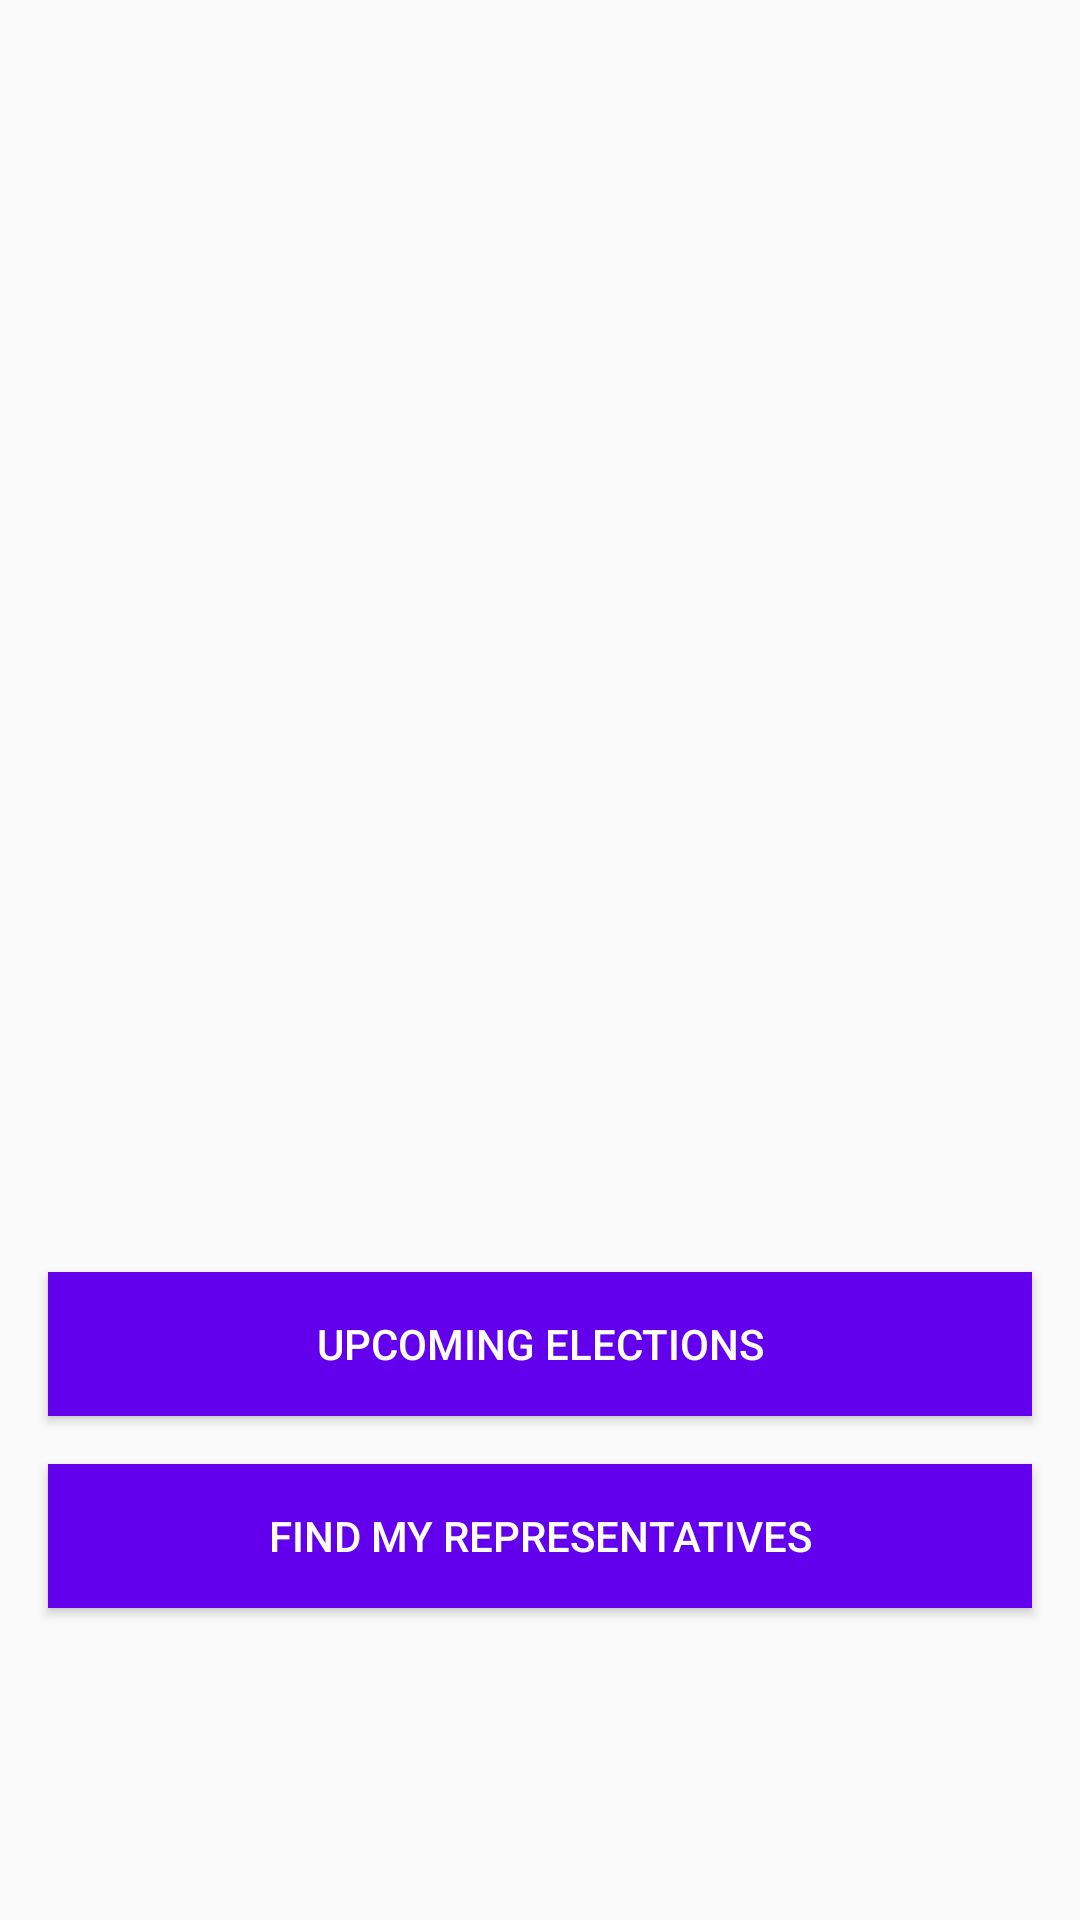

Write the Android layout XML for this screen, with the resource values it uses.
<!-- AndroidManifest.xml: application theme AppTheme -->
<!-- res/layout/fragment_launch.xml -->
<?xml version="1.0" encoding="utf-8"?>
<layout xmlns:android="http://schemas.android.com/apk/res/android"
    xmlns:app="http://schemas.android.com/apk/res-auto"
    xmlns:tools="http://schemas.android.com/tools">

    <androidx.constraintlayout.widget.ConstraintLayout
        android:layout_width="match_parent"
        android:layout_height="match_parent"
        tools:context="com.example.android.politicalpreparedness.MainActivity">

        <ImageView
            android:id="@+id/imageView"
            android:layout_width="wrap_content"
            android:layout_height="wrap_content"
            android:src="@drawable/ballot_logo"
            app:layout_constraintBottom_toBottomOf="parent"
            app:layout_constraintEnd_toEndOf="parent"
            app:layout_constraintStart_toStartOf="parent"
            app:layout_constraintTop_toTopOf="parent" />

        <Button
            android:id="@+id/upcoming_button"
            android:layout_width="0dp"
            android:layout_height="wrap_content"
            android:layout_marginStart="@dimen/normal_margin"
            android:layout_marginTop="@dimen/normal_margin"
            android:layout_marginEnd="@dimen/normal_margin"
            android:layout_marginBottom="@dimen/normal_margin"
            android:text="@string/upcoming_elections"
            app:layout_constraintBottom_toTopOf="@+id/representative_button"
            app:layout_constraintEnd_toEndOf="parent"
            app:layout_constraintHorizontal_bias="0.5"
            app:layout_constraintStart_toStartOf="parent"
            app:layout_constraintTop_toBottomOf="@+id/imageView"
            app:layout_constraintVertical_chainStyle="packed" />


        <Button
            android:id="@+id/representative_button"
            android:layout_width="0dp"
            android:layout_height="wrap_content"
            android:layout_marginStart="@dimen/normal_margin"
            android:layout_marginEnd="@dimen/normal_margin"
            android:layout_marginBottom="@dimen/normal_margin"
            android:text="@string/find_my_representatives"
            app:layout_constraintBottom_toBottomOf="parent"
            app:layout_constraintEnd_toEndOf="parent"
            app:layout_constraintHorizontal_bias="0.5"
            app:layout_constraintStart_toStartOf="parent"
            app:layout_constraintTop_toBottomOf="@+id/upcoming_button" />

    </androidx.constraintlayout.widget.ConstraintLayout>
</layout>
<!-- resources referenced by this layout -->
<resources>
  <dimen name="normal_margin">16dp</dimen>
  <string name="find_my_representatives">Find my representatives</string>
  <string name="upcoming_elections">Upcoming Elections</string>
  <style name="AppTheme" parent="Theme.AppCompat.Light.DarkActionBar">
          
          <item name="colorPrimary">@color/colorPrimary</item>
          <item name="colorPrimaryDark">@color/colorPrimaryDark</item>
          <item name="colorAccent">@color/colorAccent</item>
  
          <item name="buttonStyle">@style/ButtonStyle</item>
      </style>
  <style name="ButtonStyle" parent="Widget.AppCompat.Button">
          <item name="android:textAllCaps">true</item>
          <item name="android:background">@color/colorPrimary</item>
          <item name="android:textColor">@color/white</item>d
      </style>
  <!-- not gathered from this repository: default colours our renderer supplied (Android Studio template values) -->
  <color name="white">#FFFFFFFF</color>
  <color name="colorPrimary">#FF6200EE</color>
  <color name="colorPrimaryDark">#FF3700B3</color>
  <color name="colorAccent">#FF03DAC5</color>
</resources>
